The GitHub repository jishwar710/stroke-detection-project contains a labelled image folder "brain_dataset" with 2 categories: normal, stroke. Examples follow, each with its label.

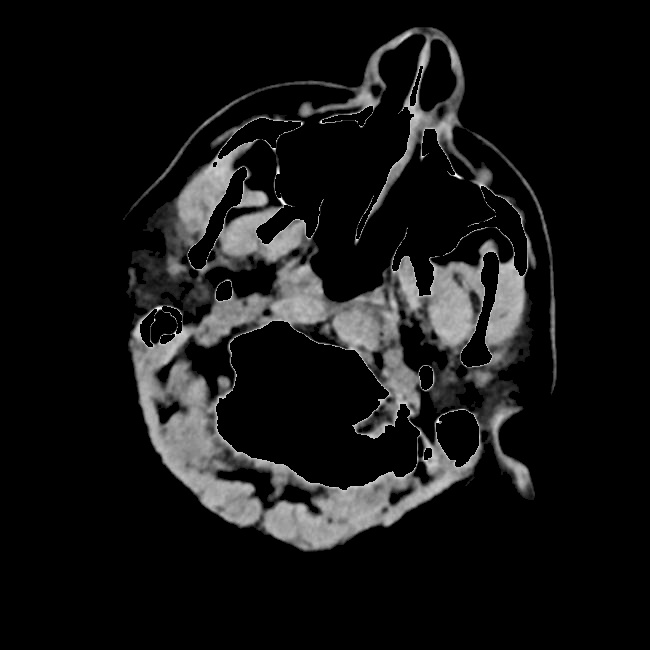
Label: stroke

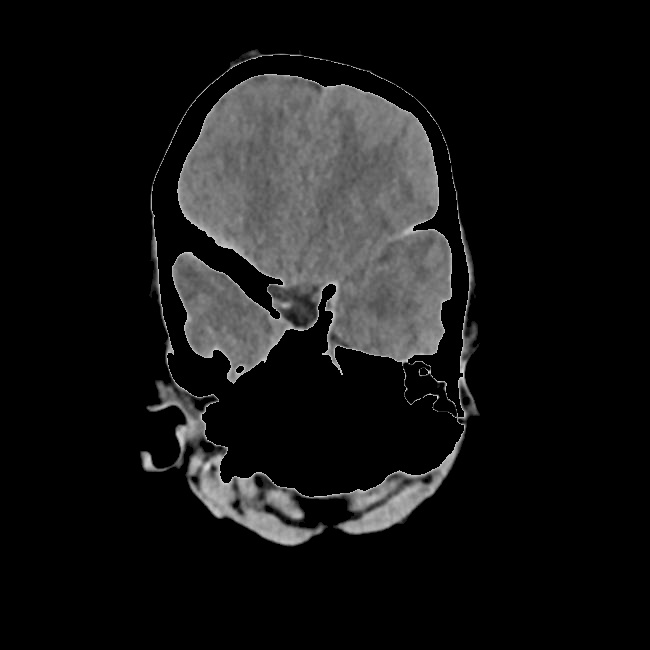
Label: stroke

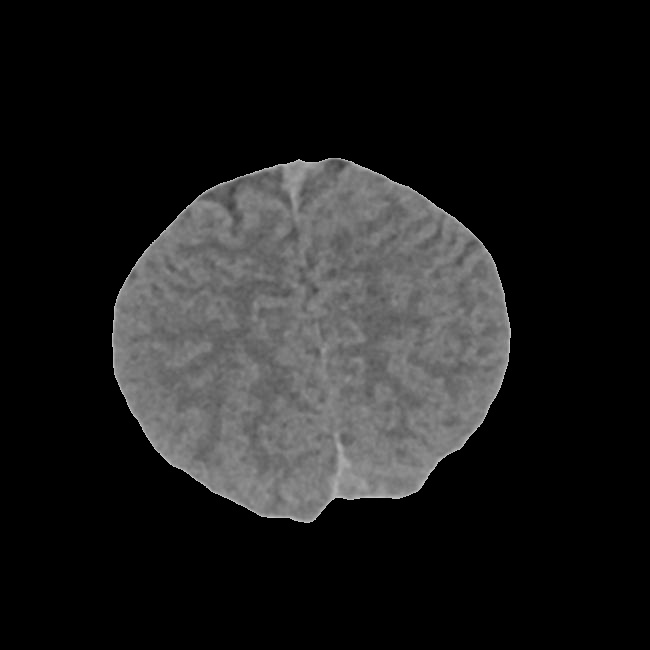
Label: normal

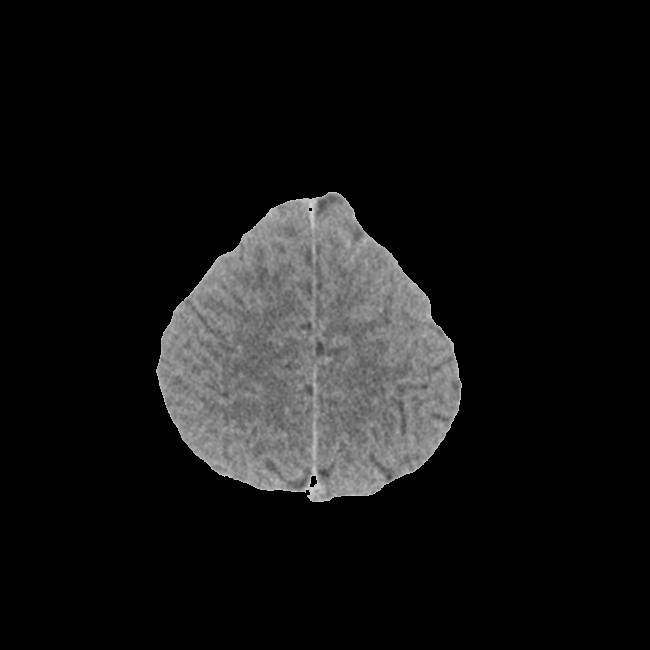
Label: normal

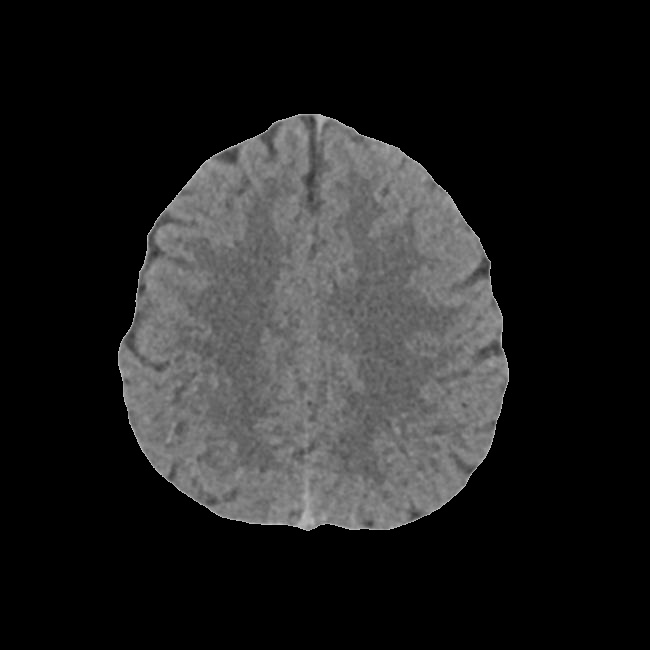
Label: normal

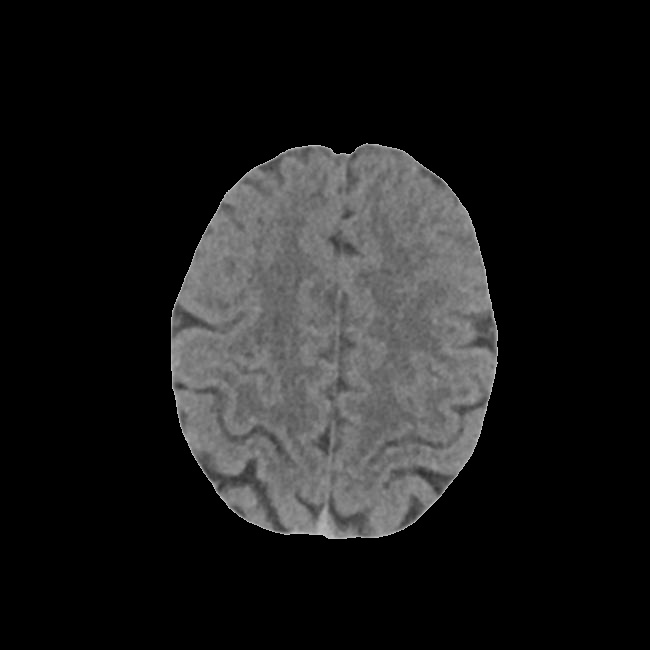
Label: stroke
